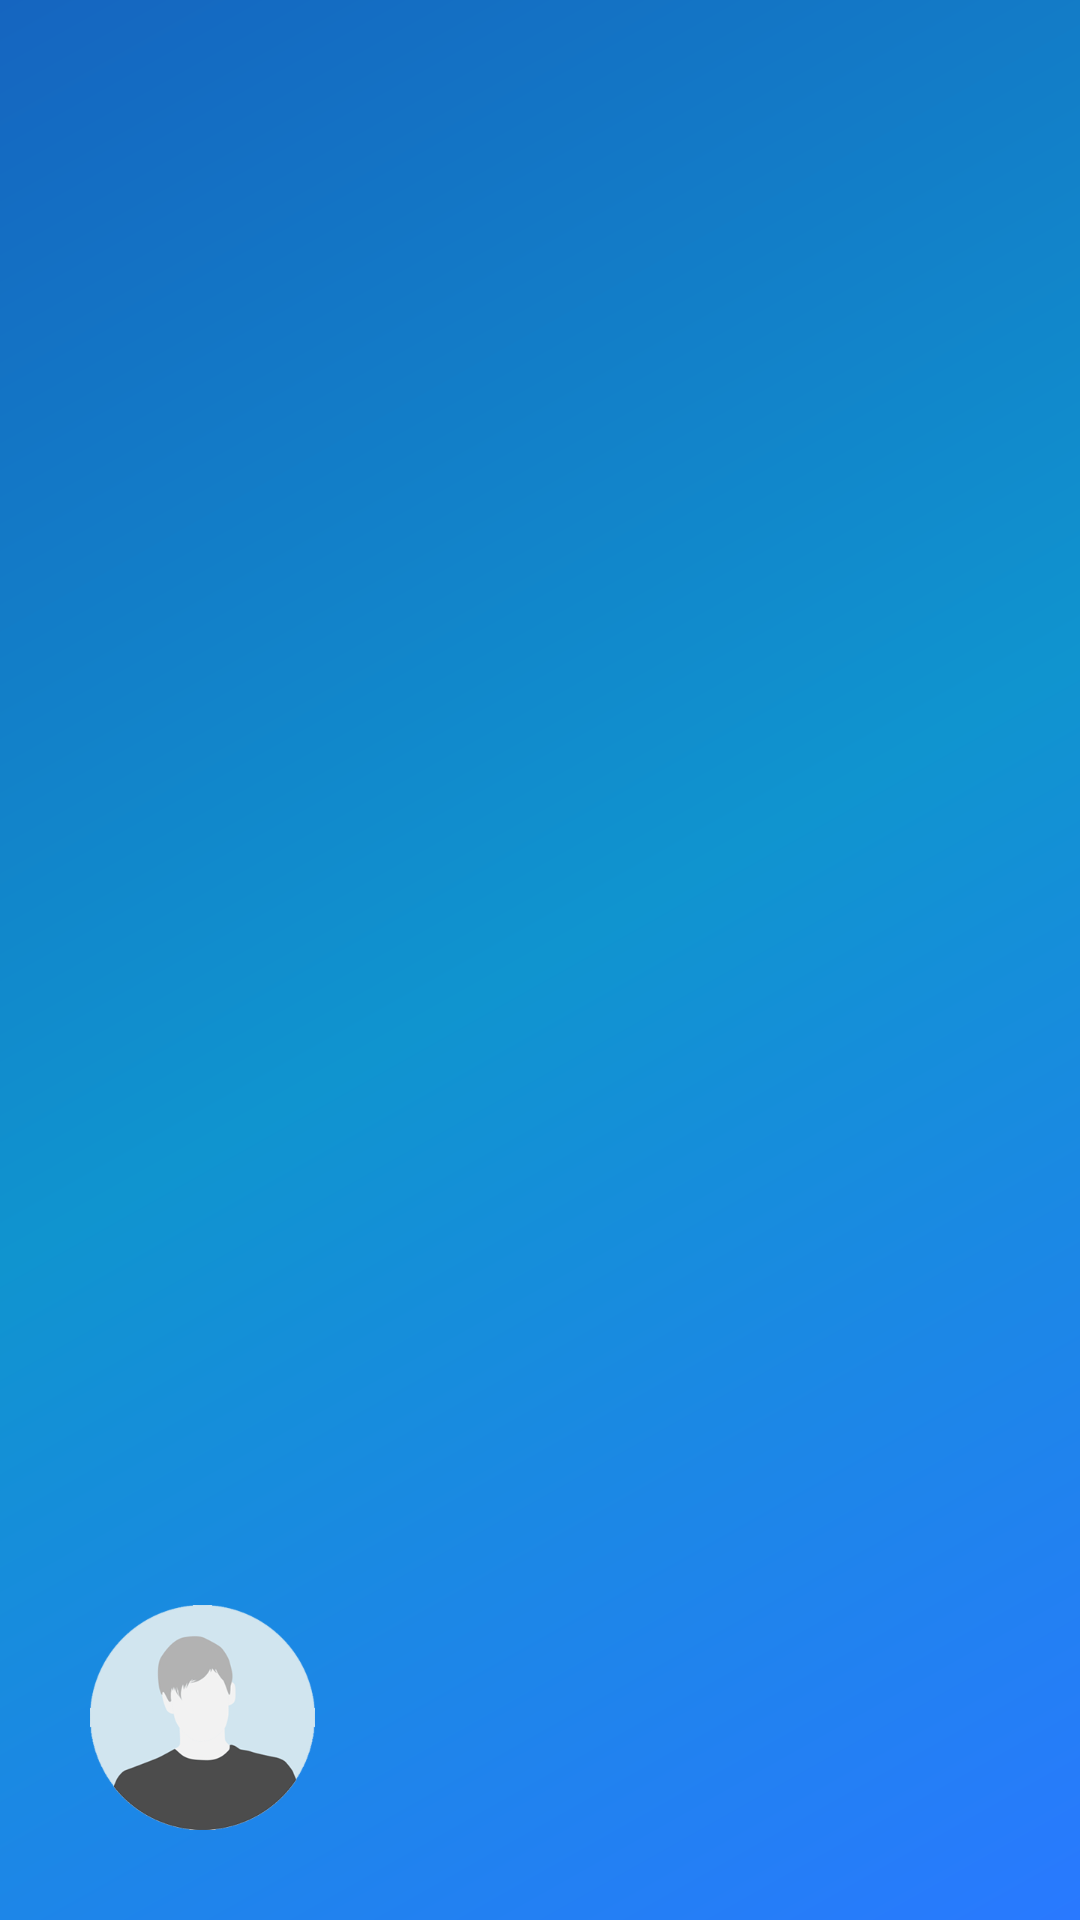

Produce the Android XML layout that renders to this screen, including the resource entries it uses.
<!-- AndroidManifest.xml: application theme AppTheme -->
<!-- res/layout/nav_header_home.xml -->
<?xml version="1.0" encoding="utf-8"?>
<RelativeLayout xmlns:android="http://schemas.android.com/apk/res/android"
    xmlns:app="http://schemas.android.com/apk/res-auto"
    android:layout_width="match_parent"
    android:layout_height="@dimen/nav_header_height"
    android:background="@drawable/side_nav_bar"
    android:paddingBottom="@dimen/activity_vertical_margin"
    android:paddingLeft="@dimen/activity_horizontal_margin"
    android:paddingRight="@dimen/activity_horizontal_margin"
    android:paddingTop="@dimen/activity_vertical_margin"
    android:theme="@style/ThemeOverlay.AppCompat.Dark">

    <ImageView
        android:id="@+id/imageView"
        android:layout_width="wrap_content"
        android:layout_height="wrap_content"
        android:padding="@dimen/nav_header_vertical_spacing"
        android:layout_alignParentStart="true"
        android:layout_alignParentLeft="true"
        android:layout_alignParentBottom="true"
        android:src="@drawable/user_profile_img" />

    <TextView
        android:id="@+id/textViewUserInfo"
        android:layout_width="match_parent"
        android:layout_height="wrap_content"
        android:paddingTop="@dimen/nav_header_vertical_spacing"
        android:layout_toEndOf="@+id/imageView"
        android:layout_toRightOf="@+id/imageView"
        android:layout_marginTop="50dp"
        android:textSize="@dimen/nav_head_username_txtsize"
        android:layout_centerHorizontal="true"
        android:textAppearance="@style/TextAppearance.AppCompat.Body1" />

    <TextView
        android:id="@+id/textViewBookCount"
        android:layout_width="wrap_content"
        android:layout_height="wrap_content"
        android:layout_alignParentBottom="true"
        android:layout_below="@+id/textViewUserInfo"
        android:layout_toEndOf="@+id/imageView"
        android:layout_toRightOf="@id/imageView"
        android:textSize="@dimen/nav_head_bookcount_txtsize"
        android:layout_marginTop="6dp"/>
</RelativeLayout>
<!-- resources referenced by this layout -->
<resources>
  <dimen name="activity_horizontal_margin">16dp</dimen>
  <dimen name="activity_vertical_margin">16dp</dimen>
  <dimen name="nav_head_bookcount_txtsize">14sp</dimen>
  <dimen name="nav_head_username_txtsize">18sp</dimen>
  <dimen name="nav_header_height">160dp</dimen>
  <dimen name="nav_header_vertical_spacing">14dp</dimen>
  <!-- drawable side_nav_bar (drawable) -->
  <shape xmlns:android="http://schemas.android.com/apk/res/android"
      android:shape="rectangle">
      <gradient
          android:angle="135"
          android:centerColor="#1094CF"
          android:endColor="#1565C0"
          android:startColor="#2979FF"
          android:type="linear" />
  </shape>
  <!-- drawable user_profile_img: png bitmap (drawable-xxxhdpi, 23635 bytes) -->
  <style name="AppTheme" parent="Theme.AppCompat.Light.DarkActionBar">
          
          <item name="colorPrimary">@color/colorPrimary</item>
          <item name="colorPrimaryDark">@color/colorPrimaryDark</item>
          <item name="colorAccent">@color/colorAccent</item>
      </style>
  <color name="colorPrimary">#1976d2</color>
  <color name="colorPrimaryDark">#004ba0</color>
  <color name="colorAccent">#1094CF</color>
</resources>
